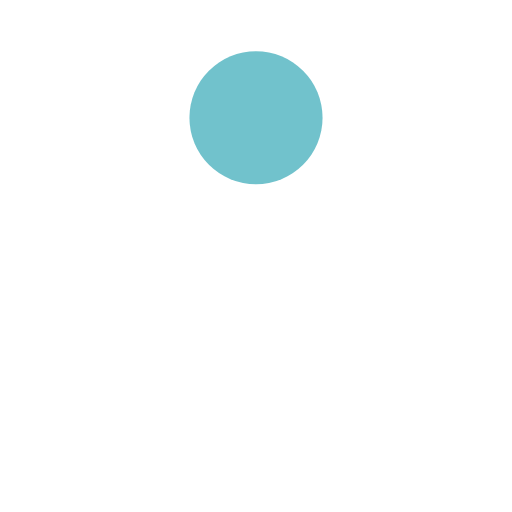
t = 0.00 s
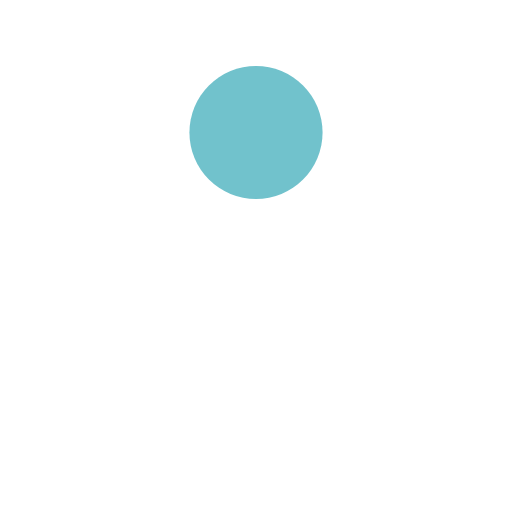
t = 0.13 s
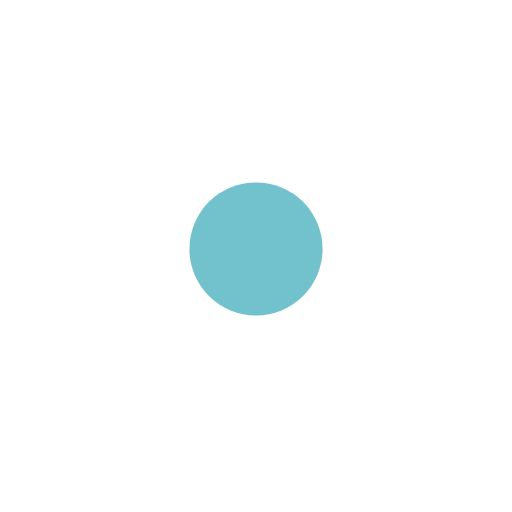
t = 0.38 s
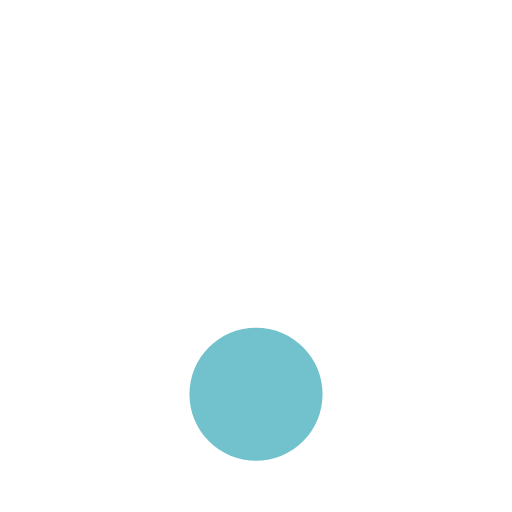
t = 0.50 s
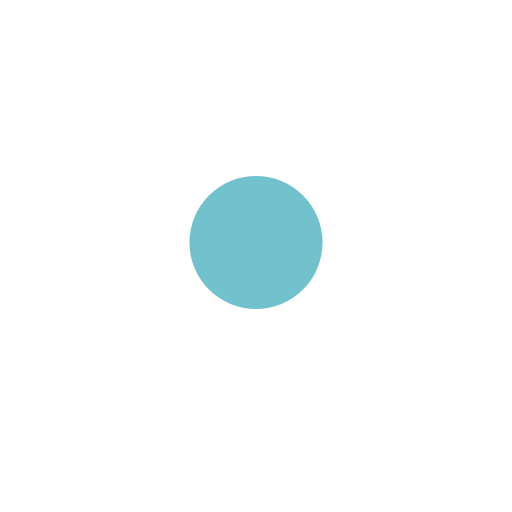
t = 0.63 s
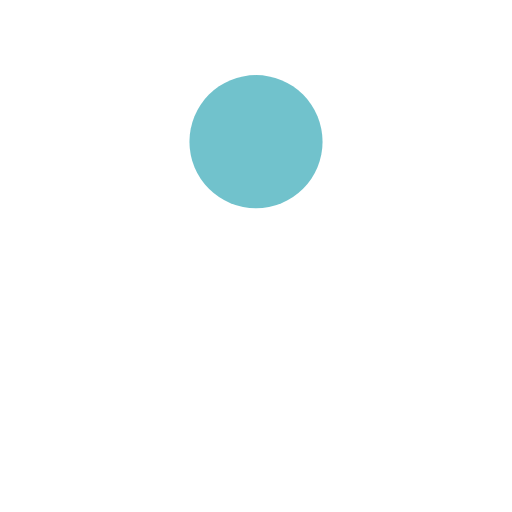
t = 0.88 s

The animated SVG that drew these frames (rendered in a browser with its animation timeline set to each time). Animation: 1 SMIL element (animate=1); one cycle of 1.00 s, repeats indefinitely.

<svg width="200px"  height="200px"  xmlns="http://www.w3.org/2000/svg" viewBox="0 0 100 100" preserveAspectRatio="xMidYMid" class="lds-ball" style="background: rgba(0, 0, 0, 0) none repeat scroll 0% 0%;"><circle cx="50" ng-attr-cy="{{config.cy}}" ng-attr-r="{{config.radius}}" ng-attr-fill="{{config.color}}" cy="23" r="13" fill="#71c2cc"><animate attributeName="cy" calcMode="spline" values="23;77;23" keyTimes="0;0.5;1" dur="1" keySplines="0.45 0 0.9 0.55;0 0.45 0.55 0.9" begin="0s" repeatCount="indefinite"></animate></circle></svg>